Labelled photos from "10", an image-classification folder in euclidity/transform-2020-ray. The possible labels are: ammonites, bivalves, corals, dinosaurs, echinoderms, fishes, forams, gastropods, plants, trilobites.

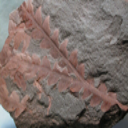
Label: plants

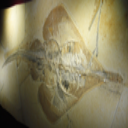
Label: fishes

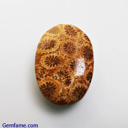
Label: corals

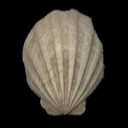
Label: bivalves

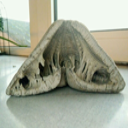
Label: echinoderms

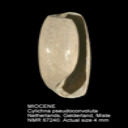
Label: gastropods
